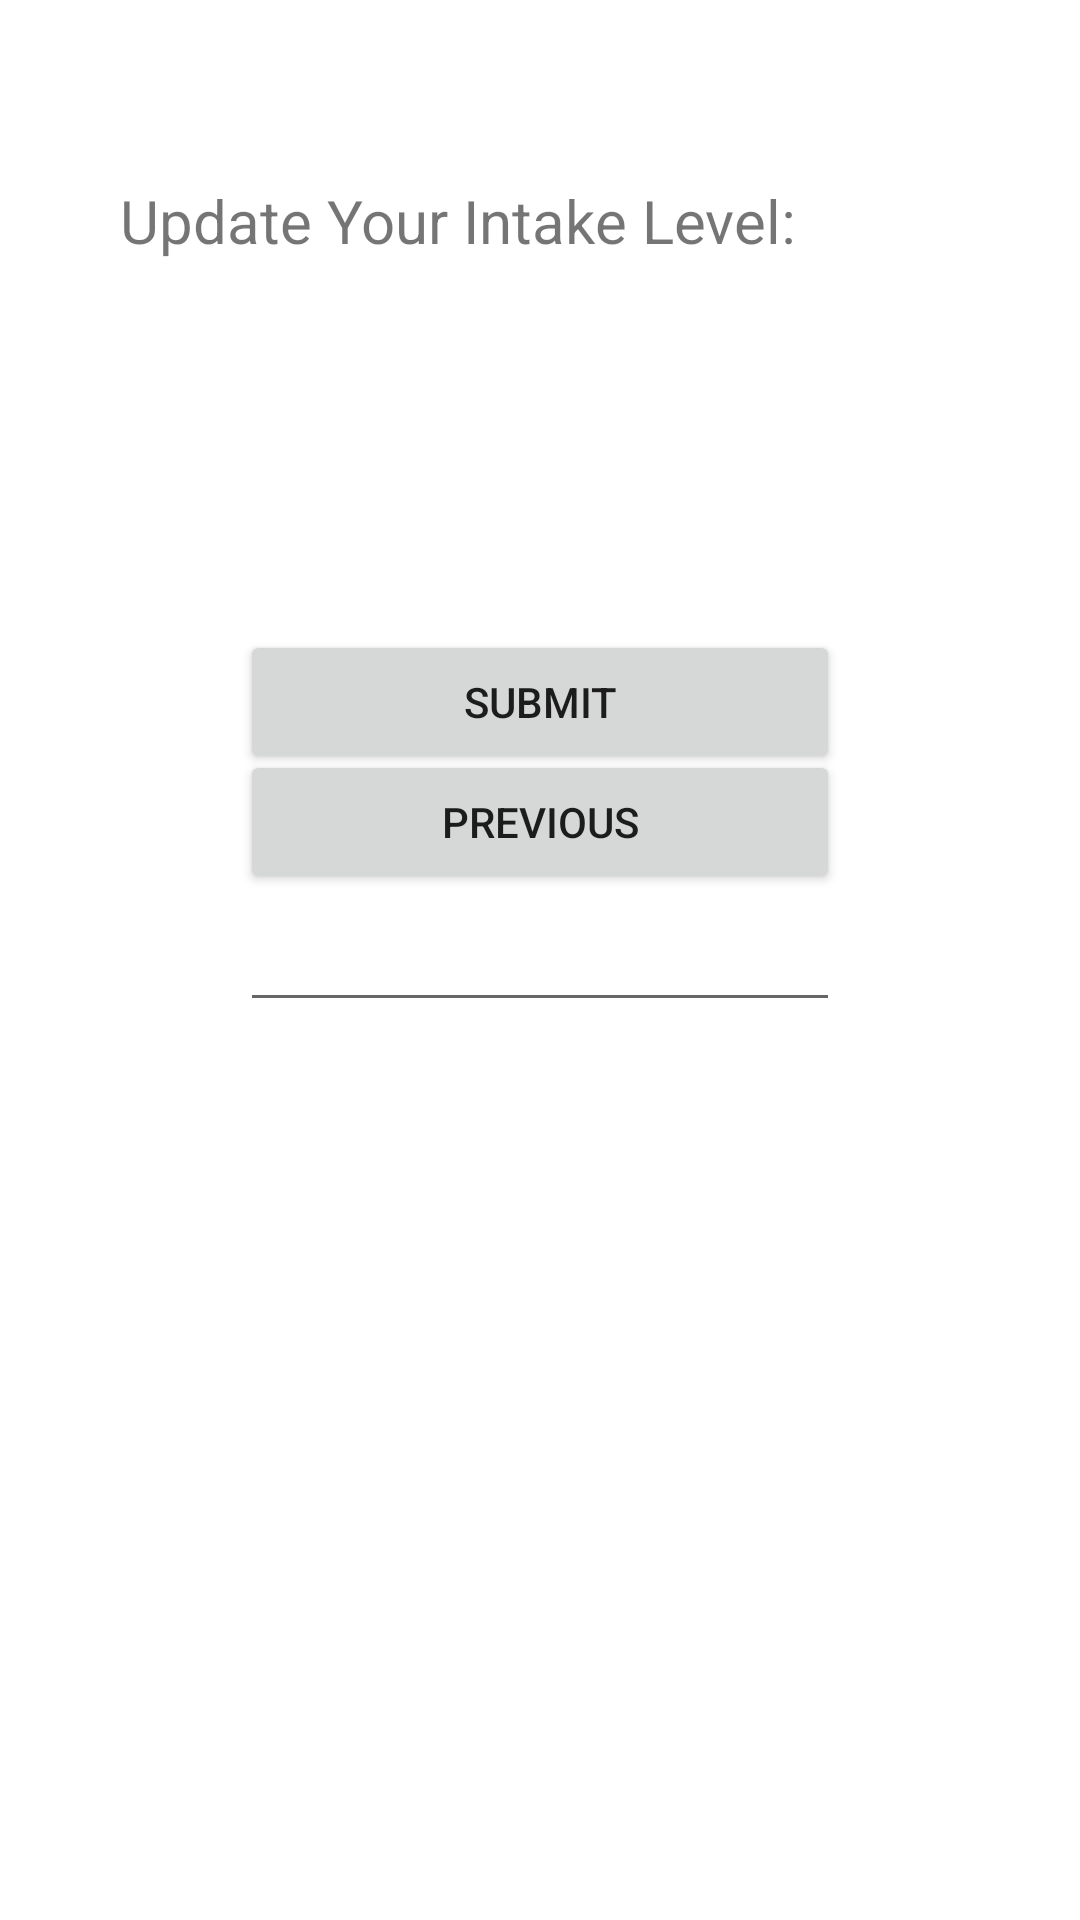

Android layout source for this screen:
<!-- AndroidManifest.xml: application theme Theme.ThirstTrack -->
<!-- res/layout/fragment_update.xml -->
<?xml version="1.0" encoding="utf-8"?>
<FrameLayout xmlns:android="http://schemas.android.com/apk/res/android"
    xmlns:tools="http://schemas.android.com/tools"
    android:layout_width="match_parent"
    android:layout_height="match_parent"
    tools:context=".UpdateFragment">

    <TextView
        android:layout_width="wrap_content"
        android:layout_height="wrap_content"
        android:layout_marginStart="40dp"
        android:layout_marginLeft="60dp"
        android:layout_marginTop="60dp"
        android:layout_marginEnd="40dp"
        android:layout_marginRight="40dp"
        android:text="Update Your Intake Level:"
        android:textSize="20dp" />

    <Button
        android:id="@+id/submitBtn"
        android:layout_width="match_parent"
        android:layout_height="wrap_content"
        android:layout_marginStart="80dp"
        android:layout_marginLeft="80dp"
        android:layout_marginEnd="80dp"
        android:layout_marginTop="210dp"
        android:layout_marginRight="80dp"
        android:text="submit" />

    <Button
        android:id="@+id/backBtn"
        android:layout_width="match_parent"
        android:layout_height="wrap_content"
        android:layout_marginStart="80dp"
        android:layout_marginLeft="80dp"
        android:layout_marginEnd="80dp"
        android:layout_marginTop="250dp"
        android:layout_marginRight="80dp"
        android:text="Previous" />

    <EditText
        android:id="@+id/updatedIntake"
        android:layout_width="wrap_content"
        android:layout_height="wrap_content"
        android:layout_marginStart="80dp"
        android:layout_marginLeft="80dp"
        android:layout_marginEnd="80dp"
        android:layout_marginRight="80dp"
        android:layout_gravity="center"
        android:ems="10"
        android:inputType="number" />
</FrameLayout>
<!-- resources referenced by this layout -->
<resources>
  <style name="Theme.ThirstTrack" parent="Theme.MaterialComponents.DayNight.DarkActionBar">
          
          <item name="colorPrimary">@android:color/holo_blue_dark</item>
          <item name="colorPrimaryVariant">@color/design_default_color_secondary_variant</item>
          <item name="colorOnPrimary">@color/white</item>
          
          <item name="colorSecondary">@android:color/darker_gray</item>
          <item name="colorSecondaryVariant">@color/white</item>
          <item name="colorOnSecondary">@color/black</item>
          
          <item name="android:statusBarColor" tools:targetApi="l">?attr/colorPrimaryVariant</item>
          
      </style>
  <!-- not gathered from this repository: default colours our renderer supplied (Android Studio template values) -->
  <color name="black">#FF000000</color>
  <color name="white">#FFFFFFFF</color>
</resources>
